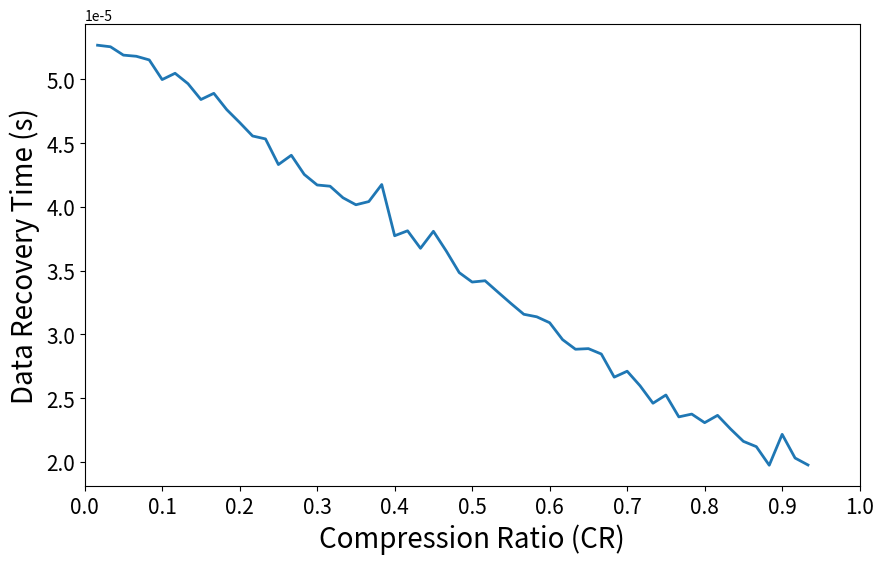

Generate this figure with matplotlib:
import matplotlib.pyplot as plt
import numpy as np
import math

# times = [1.819426121553377e-05,1.8706784909032725e-05,1.9198707950568694e-05,2.0150736656587498e-05,2.0399337406788465e-05,2.2391295821330037e-05,2.151928708548061e-05,2.1523722457166584e-05,2.2751220735252663e-05,2.3002277435064865e-05,2.394473893438911e-05,2.404392997391196e-05,2.483932774427626e-05,2.527498388053968e-05,2.590663945816618e-05,2.7443917290948326e-05,2.8034444876577515e-05,2.7589478125370004e-05,2.9251752796575214e-05,2.90541771487451e-05,2.9686749125480283e-05,3.225629557023666e-05,3.2353543843649124e-05,3.16566039935207e-05,3.209299324907109e-05,3.2394708491610745e-05,3.4224904135489265e-05,3.4694430382809215e-05,3.549708603411421e-05,3.547351624903907e-05,3.592867335833514e-05,3.657737395938305e-05,3.709074074006189e-05,3.873072858494418e-05,4.830064782085799e-05,5.4860635856351255e-05,5.87046368695221e-05,4.3316792940354534e-05,4.209281363484578e-05,4.238422855140396e-05,4.252352121592224e-05,4.34685486327508e-05,4.438238182392027e-05,4.643317306123844e-05,4.636195052251235e-05,4.594410918492162e-05,4.750821918360568e-05,4.7618553636289994e-05,4.808122521827727e-05,5.035660754914914e-05,4.932448556103246e-05,4.944614670669978e-05,5.068794081088122e-05,5.100549143001878e-05,5.973723538517533e-05,5.3544136896830705e-05]
# times = [1.773789445941433e-05, 1.8602022162929165e-05, 1.8957988232702323e-05, 1.9825744876687502e-05, 1.975958086104127e-05, 2.0931435385248687e-05, 2.0777956862528036e-05, 2.540676207236694e-05, 2.335252517439992e-05, 2.3312716797119127e-05, 2.3480417834006407e-05, 2.381010157734278e-05, 2.528620060562985e-05, 2.6468172175996996e-05, 2.6054949489913913e-05, 2.721764002303462e-05, 2.77594518320468e-05, 3.188852627994381e-05, 2.9212237667009155e-05, 2.970034848825307e-05, 2.9592579953073006e-05, 3.007050041622854e-05, 3.085420493396613e-05, 3.2101754024549934e-05, 3.7868323711753594e-05, 3.313105350341212e-05, 3.365915598175855e-05, 3.576632409224256e-05, 3.442552222836008e-05, 3.635798801276664e-05, 3.6127605276846e-05, 3.722548806500132e-05, 3.7274497089333104e-05, 3.8357167652284476e-05, 3.9958300174959046e-05, 4.0758206628937896e-05, 4.111039713438327e-05, 4.122846599554482e-05, 4.5679159874621965e-05, 4.258235403869914e-05, 4.247425559983995e-05, 4.460206101825133e-05, 4.432541845532505e-05, 4.6707982825947524e-05, 4.792972611763115e-05, 4.796165346257748e-05, 4.945215828485274e-05, 5.732622598621955e-05, 5.07937665799508e-05, 4.9621802087850495e-05, 5.128678930041737e-05, 5.185722941758435e-05, 5.2446730636211925e-05, 5.134001376064923e-05, 5.1943627525550085e-05, 5.3073291034794325e-05]
# times = [1.714117201581045e-05, 1.962651971046187e-05, 1.996928963307013e-05, 2.0051435649171622e-05, 2.1710228003763832e-05, 2.1804470488099814e-05, 2.1532006705108995e-05, 2.264906056261773e-05, 2.2179204411618626e-05, 2.3293252480050896e-05, 2.388575948775489e-05, 2.4295903072832826e-05, 2.521105587871859e-05, 2.5208709897000413e-05, 2.613357653343811e-05, 2.7287323011258157e-05, 2.7583649827038804e-05, 2.8269702855756228e-05, 2.8989296091851012e-05, 2.9539135557055208e-05, 2.949060306025979e-05, 3.0995990204060054e-05, 3.179050823128007e-05, 3.124671700019324e-05, 3.1732555151647546e-05, 3.337426582685401e-05, 3.530017019364244e-05, 3.419579929979779e-05, 3.510823956432194e-05, 3.534983902533257e-05, 3.595389266180593e-05, 3.6634264016049476e-05, 3.7217497064773754e-05, 3.864044494475767e-05, 4.230571147577269e-05, 3.980364866137922e-05, 4.017490026828501e-05, 4.177409002484911e-05, 4.25201488672025e-05, 4.174260255147502e-05, 4.290697925895568e-05, 4.310074268649355e-05, 4.4412109811005606e-05, 4.459601278413405e-05, 4.874847373728457e-05, 4.912668997741623e-05, 4.6698635555039124e-05, 4.750517673856489e-05, 4.7999409105854695e-05, 4.904212466766786e-05, 4.917152022181277e-05, 5.047159730930559e-05, 5.022427951785673e-05, 5.173971039588814e-05, 5.200279025200594e-05, 5.6491129806467555e-05]
# times = [1.84127674190059e-05, 1.95296379966929e-05, 1.9293756866120328e-05, 2.132119825414973e-05, 1.997009606428577e-05, 2.1679253713890666e-05, 2.1083924196931967e-05, 2.3536501459457227e-05, 2.3348236426571335e-05, 2.300825235725341e-05, 2.4391648451707048e-05, 2.4555427300409206e-05, 2.5510461795504425e-05, 3.398279149097769e-05, 2.597566263903146e-05, 2.814518254486966e-05, 2.8739412382897945e-05, 2.8347266876314326e-05, 2.8999486449939572e-05, 3.0023250878185336e-05, 3.1349683604043666e-05, 3.0241573801835653e-05, 3.21811874992898e-05, 3.2721276477977665e-05, 3.294267850263317e-05, 3.438776658508278e-05, 3.814731225639818e-05, 3.455128884203438e-05, 3.505857073263172e-05, 3.701233363232381e-05, 3.68705117062655e-05, 3.776902270433773e-05, 3.929046516052193e-05, 3.9878536796539876e-05, 4.0405759531742015e-05, 4.1386856417488006e-05, 4.114115148847048e-05, 4.1627172919746515e-05, 4.232539572862706e-05, 4.338160068531991e-05, 4.367088955594589e-05, 4.5743820995729936e-05, 4.6249783271610844e-05, 4.577296248738581e-05, 4.775788295677259e-05, 4.717160746300788e-05, 4.7914440580498587e-05, 4.941286309107298e-05, 4.921404114045487e-05, 5.266157124324948e-05, 5.179517086994494e-05, 5.10562965966038e-05, 5.214314593949041e-05, 5.2241127332190016e-05, 5.271677512555577e-05, 5.460910262900249e-05]
# times = [1.8565072950867446e-05, 1.942337235605111e-05, 2.2677175687271832e-05, 2.096625855137828e-05, 2.241303280818777e-05, 3.247069630570194e-05, 2.8814007270343956e-05, 3.6899323294242194e-05, 4.009172788518178e-05, 3.556460632044134e-05, 2.979026556879609e-05, 3.206146911973269e-05, 3.2581800533637527e-05, 3.247047636991587e-05, 3.3891554795718106e-05, 3.129290351527034e-05, 3.419246360704218e-05, 3.498954755176644e-05, 3.5509439094099095e-05, 3.9063051557713545e-05, 3.760370430513307e-05, 3.3314919820576436e-05, 3.0845334190594184e-05, 3.272351249180287e-05, 3.3673085248210374e-05, 3.363096754517576e-05, 4.32943594901742e-05, 3.664452768606648e-05, 3.702992849521021e-05, 3.7459059869819987e-05, 3.749446953137916e-05, 3.949383245071871e-05, 3.8182868541814764e-05, 4.257414310268555e-05, 4.250244403642274e-05, 4.1892782037404606e-05, 4.357217504395976e-05, 4.20162759812893e-05, 4.223302269847284e-05, 4.434015415299246e-05, 4.4412989554149716e-05, 4.438864999382357e-05, 4.4665365868678466e-05, 6.794523892174293e-05, 4.6559819418057204e-05, 5.294195271453894e-05, 4.82442342917281e-05, 4.9258798072922616e-05, 4.8596314829280376e-05, 4.997003374914648e-05, 5.049403075948575e-05, 5.206012018024495e-05, 5.148451157210445e-05, 5.137578998185184e-05, 5.252601748709438e-05, 5.711468441597347e-05]
times = [1.9759837452791702e-05, 2.0304581738951614e-05, 2.216234266801902e-05, 1.9740006576080003e-05,
         2.11975576864075e-05, 2.1612026675278373e-05, 2.2589347996696563e-05, 2.3651491219613564e-05,
         2.3077495473904787e-05, 2.3751965217888536e-05, 2.3531919463913863e-05, 2.524862824217422e-05,
         2.460319002195326e-05, 2.5971447203131605e-05, 2.7114086923754498e-05, 2.664895939215617e-05,
         2.8464199402581114e-05, 2.888695263939436e-05, 2.8837870303133785e-05, 2.9592433329215596e-05,
         3.0918646119288075e-05, 3.1383773650886404e-05, 3.158050621153645e-05, 3.243092458438559e-05,
         3.331638605915028e-05, 3.421108483693036e-05, 3.410947450376076e-05, 3.484919186428197e-05,
         3.653609934352833e-05, 3.8090898727268295e-05, 3.675698818468298e-05, 3.813037720086978e-05,
         3.774153073107751e-05, 4.17594642950748e-05, 4.0422657931305926e-05, 4.01717845113156e-05,
         4.072107413705446e-05, 4.162753947938995e-05, 4.172291829862065e-05, 4.2551770318126084e-05,
         4.4055754418235116e-05, 4.332669005072809e-05, 4.533734300708669e-05, 4.556750580722113e-05,
         4.662371076391398e-05, 4.763405910920877e-05, 4.891299706862247e-05, 4.842810060889224e-05,
         4.967044455253902e-05, 5.048582862090348e-05, 4.9992357231433716e-05, 5.153469358729552e-05,
         5.182031686148712e-05, 5.19104172218519e-05, 5.256553005074285e-05, 5.268728980095463e-05]
# plt.rcParams['font.sans-serif'] = ['SimHei']
# plt.rcParams['axes.unicode_minus'] = False

x1 = np.arange(4, 4 + len(times))
x = [(60 - i) / 60 for i in x1]
avg = np.average(times)
print(avg)
y = []
for i in range(len(x)):
    y.append(avg)
pl = plt.figure(figsize=(10, 6))  # 画布 长宽8:6,分辨率=80

ax = plt.gca()  # 获取当前图像的坐标轴信息
ax.yaxis.get_major_formatter().set_powerlimits((0, 1))
plt.xlim([0, 1])  # x轴边界
plt.xlabel(u'Compression Ratio (CR)', size=20)  # 设置x轴名称
plt.ylabel(u'Data Recovery Time (s)', size=20)  # 设置y轴名称
# plt.xlim((0, 1))  # 设置x轴范围
# plt.ylim((0, 1))  # 设置y轴范围
plt.xticks([0, 0.1, 0.2, 0.3, 0.4, 0.5, 0.6, 0.7, 0.8, 0.9, 1], size=15)  # 设置x轴刻度
plt.yticks(size=15)  # 设置y轴刻度
plt.plot(x, np.array(times), label=u'数据恢复时间', lw=2)
# plt.plot(x, y, label=u'均值', lw=4, linestyle='--')
# plt.legend(loc="upper right", prop={'size': 22})  # 添加注解
plt.savefig("insurance recovery time.eps", bbox_inches='tight')
plt.show()
